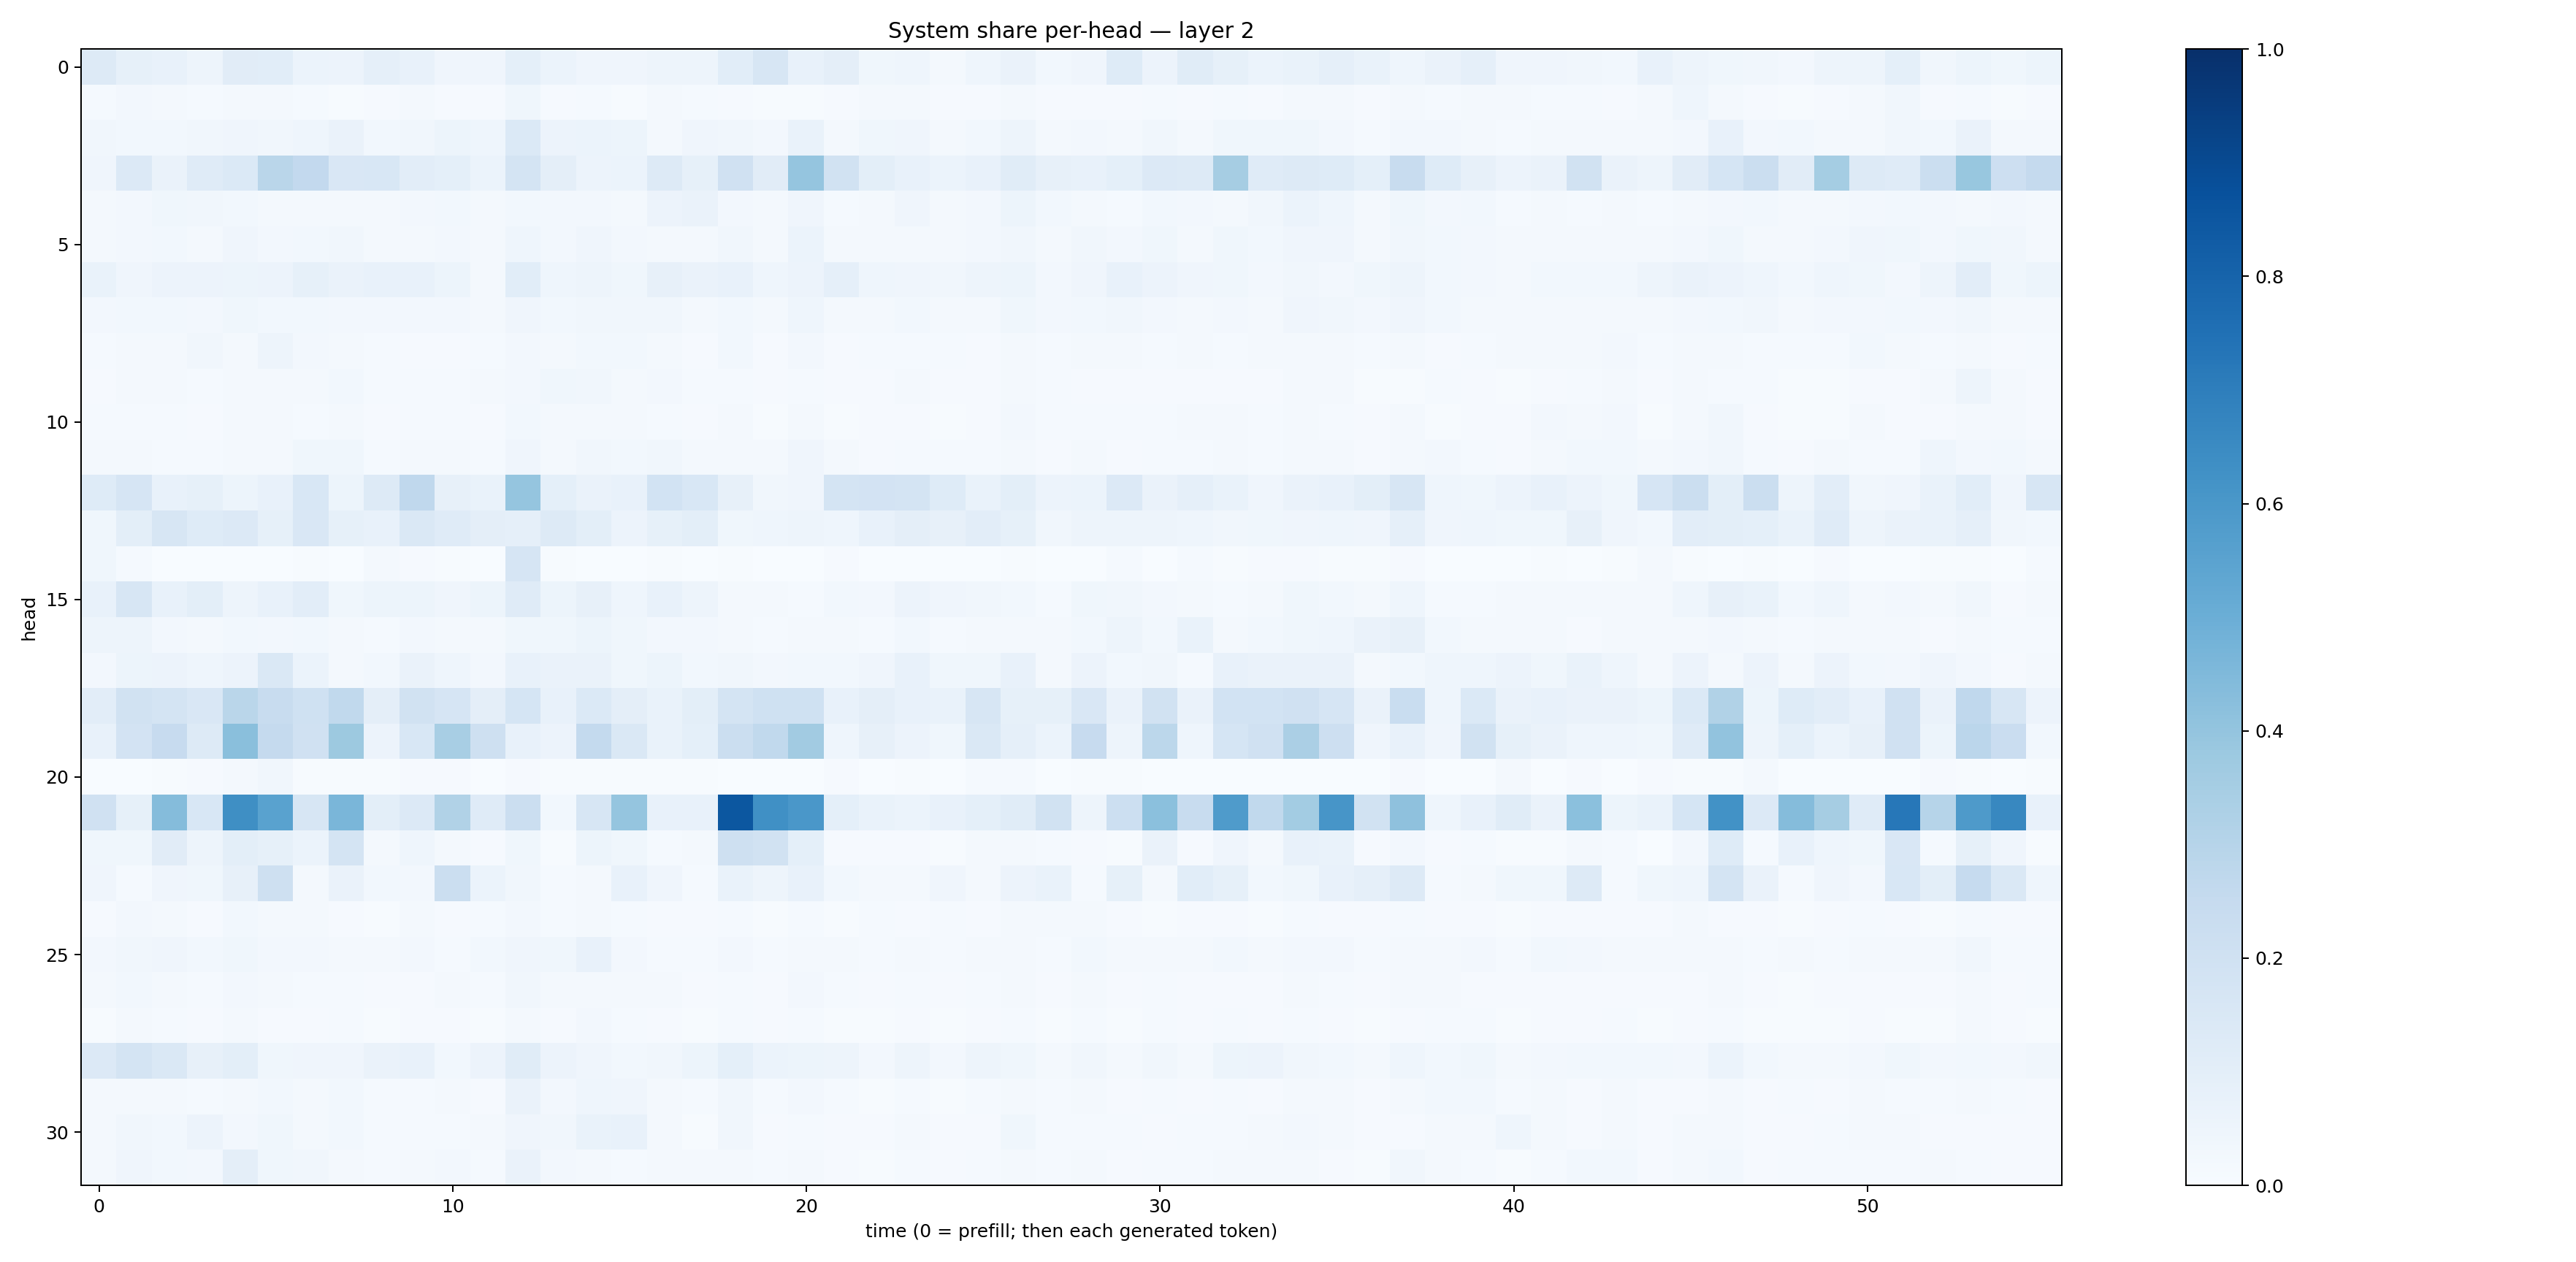

Values plotted in this chart, from the file beside it:
0.12746085, 0.0829097, 0.073787354, 0.05034267, 0.110824786, 0.10763149, 0.06063847, 0.056239318, 0.089306936, 0.07543655, 0.04268865, 0.041263063, 0.09082136, 0.059954207, 0.039902095, 0.04153903, 0.049484707, 0.04736165, 0.1072083, 0.15663058, 0.07549093, 0.096251205, 0.036168937, 0.045180976
0.01403, 0.02526, 0.02195, 0.01552, 0.0178, 0.01802, 0.01541, 0.007473, 0.008998, 0.01965, 0.008635, 0.009488, 0.03596, 0.008539, 0.01209, 0.004875, 0.02052, 0.01417, 0.009009, 0.00615, 0.007698, 0.008249, 0.02182, 0.01613
0.03373, 0.02955, 0.03079, 0.03199, 0.0421, 0.03242, 0.04586, 0.06536, 0.02794, 0.03135, 0.05089, 0.04546, 0.1394, 0.05704, 0.05916, 0.05147, 0.02175, 0.04162, 0.03451, 0.02661, 0.0673, 0.01968, 0.03821, 0.04041
0.04071, 0.1349, 0.06558, 0.1203, 0.1401, 0.2878, 0.2596, 0.1516, 0.1539, 0.1024, 0.0923, 0.06178, 0.1745, 0.09761, 0.05722, 0.06108, 0.1255, 0.08561, 0.1954, 0.1116, 0.3978, 0.1901, 0.09844, 0.07359
0.01697, 0.02721, 0.03765, 0.03454, 0.02958, 0.02276, 0.02302, 0.02214, 0.01594, 0.02664, 0.03047, 0.01971, 0.03031, 0.02545, 0.0237, 0.02322, 0.05592, 0.06472, 0.02444, 0.01781, 0.04121, 0.01434, 0.0202, 0.04049
0.01874, 0.02608, 0.02815, 0.02097, 0.04153, 0.02632, 0.03007, 0.03147, 0.02044, 0.01915, 0.02666, 0.02192, 0.04366, 0.02714, 0.04141, 0.02717, 0.02309, 0.02044, 0.03145, 0.02336, 0.05982, 0.01883, 0.01656, 0.02253
0.06897, 0.04185, 0.05851, 0.05494, 0.05171, 0.05748, 0.08437, 0.06263, 0.07107, 0.07082, 0.05396, 0.02202, 0.1085, 0.04332, 0.0476, 0.03811, 0.08189, 0.06603, 0.07421, 0.04418, 0.05817, 0.08752, 0.04432, 0.04023
0.02468, 0.02844, 0.03066, 0.02682, 0.03709, 0.02999, 0.02997, 0.02389, 0.02515, 0.02346, 0.02458, 0.02027, 0.04096, 0.02933, 0.03463, 0.03328, 0.03293, 0.02158, 0.03086, 0.01874, 0.04399, 0.02341, 0.02045, 0.03072
0.01256, 0.01753, 0.01822, 0.03451, 0.02141, 0.04844, 0.02599, 0.02052, 0.01192, 0.01021, 0.008854, 0.0122, 0.0244, 0.01753, 0.02749, 0.02772, 0.01898, 0.01029, 0.0275, 0.009419, 0.02574, 0.01068, 0.01189, 0.01181
0.008216, 0.02289, 0.02234, 0.0151, 0.02048, 0.02339, 0.02168, 0.02802, 0.01231, 0.01457, 0.01331, 0.01855, 0.0267, 0.03812, 0.03331, 0.02125, 0.02594, 0.01194, 0.01396, 0.01024, 0.01449, 0.009344, 0.01057, 0.01801
0.01207, 0.01513, 0.01522, 0.01097, 0.01946, 0.0172, 0.01542, 0.02127, 0.00879, 0.01534, 0.01496, 0.009617, 0.02906, 0.01563, 0.02295, 0.0227, 0.01434, 0.01038, 0.02069, 0.007581, 0.02291, 0.006495, 0.008372, 0.01088
0.01831, 0.01972, 0.01523, 0.01409, 0.01966, 0.0231, 0.0384, 0.03801, 0.01548, 0.01702, 0.01807, 0.01409, 0.04007, 0.01991, 0.0349, 0.03123, 0.03235, 0.01708, 0.02088, 0.02308, 0.03906, 0.01784, 0.01154, 0.01505
0.1237, 0.1666, 0.07227, 0.08537, 0.05466, 0.07396, 0.1528, 0.05378, 0.1256, 0.2689, 0.08005, 0.06903, 0.3951, 0.09346, 0.06557, 0.07612, 0.1874, 0.1557, 0.0804, 0.03466, 0.04255, 0.1775, 0.1798, 0.1744
0.03853, 0.1013, 0.1563, 0.1212, 0.1333, 0.08429, 0.1492, 0.0848, 0.07309, 0.147, 0.1203, 0.09603, 0.08966, 0.1303, 0.1013, 0.05816, 0.08565, 0.09935, 0.03584, 0.04361, 0.04871, 0.04569, 0.07312, 0.097
0.03866, 0.01489, 0.003402, 0.003151, 0.002497, 0.003106, 0.005827, 0.003705, 0.01599, 0.01168, 0.005841, 0.002473, 0.1646, 0.00496, 0.002994, 0.002064, 0.006841, 0.002905, 0.006439, 0.0023, 0.003253, 0.008659, 0.002979, 0.003832
0.07684, 0.1581, 0.0768, 0.09796, 0.04737, 0.07275, 0.1036, 0.03702, 0.05204, 0.05159, 0.0411, 0.05159, 0.1177, 0.05391, 0.07904, 0.04476, 0.07275, 0.04813, 0.02285, 0.01688, 0.01493, 0.03094, 0.02349, 0.0549
0.04705, 0.05022, 0.02616, 0.02289, 0.03038, 0.02694, 0.02761, 0.02269, 0.01551, 0.02537, 0.01851, 0.0173, 0.03806, 0.03731, 0.0534, 0.0365, 0.02362, 0.02562, 0.02031, 0.014, 0.02291, 0.01727, 0.01516, 0.03095
0.02539, 0.05101, 0.05833, 0.04501, 0.0559, 0.1417, 0.06044, 0.0208, 0.03017, 0.06264, 0.04416, 0.02644, 0.07454, 0.06327, 0.06307, 0.03785, 0.05091, 0.03067, 0.03152, 0.02535, 0.03032, 0.03078, 0.0424, 0.07591
0.1034, 0.1937, 0.1781, 0.1485, 0.2855, 0.2382, 0.203, 0.2635, 0.09485, 0.1898, 0.1648, 0.09706, 0.1698, 0.07289, 0.1396, 0.09574, 0.06996, 0.09969, 0.179, 0.2016, 0.2016, 0.07519, 0.09706, 0.07585
0.07488, 0.1836, 0.245, 0.1253, 0.422, 0.2502, 0.1956, 0.377, 0.05522, 0.1534, 0.3415, 0.2068, 0.07239, 0.05677, 0.254, 0.1476, 0.06868, 0.09045, 0.2228, 0.2632, 0.3627, 0.04443, 0.08067, 0.05697
0.00356, 0.003808, 0.004169, 0.008879, 0.01889, 0.03466, 0.006807, 0.005345, 0.005326, 0.008199, 0.008072, 0.003817, 0.0102, 0.004158, 0.004153, 0.007114, 0.004085, 0.004987, 0.002252, 0.002887, 0.003078, 0.009375, 0.00204, 0.004154
0.1966, 0.0829, 0.4372, 0.1544, 0.633, 0.5528, 0.162, 0.4638, 0.09806, 0.1329, 0.3144, 0.1176, 0.2212, 0.0281, 0.1611, 0.3955, 0.07597, 0.073, 0.8509, 0.6305, 0.6011, 0.09223, 0.06707, 0.06011
0.03791, 0.03615, 0.1119, 0.04826, 0.09985, 0.0829, 0.06206, 0.1756, 0.01847, 0.04655, 0.0186, 0.01128, 0.03881, 0.006835, 0.05329, 0.03749, 0.01454, 0.01736, 0.2109, 0.1903, 0.09334, 0.008985, 0.008801, 0.01014
0.04002, 0.01303, 0.03912, 0.03594, 0.07932, 0.2045, 0.02145, 0.06434, 0.02961, 0.02435, 0.2238, 0.06016, 0.03474, 0.01438, 0.02096, 0.07141, 0.04053, 0.01325, 0.06988, 0.04841, 0.0746, 0.03027, 0.01797, 0.01808
0.01036, 0.02618, 0.01563, 0.009218, 0.02967, 0.01849, 0.02057, 0.01151, 0.006761, 0.01673, 0.009625, 0.01334, 0.02401, 0.01312, 0.01932, 0.01257, 0.01135, 0.009278, 0.012, 0.006995, 0.01335, 0.006828, 0.01358, 0.008641
0.02548, 0.03345, 0.04173, 0.02939, 0.03762, 0.02696, 0.02603, 0.01653, 0.02026, 0.02468, 0.0146, 0.0312, 0.04122, 0.03532, 0.07577, 0.02652, 0.01457, 0.01392, 0.02368, 0.01442, 0.0198, 0.01601, 0.0149, 0.0195
0.0181, 0.02877, 0.02059, 0.01377, 0.02354, 0.0179, 0.01334, 0.01386, 0.009363, 0.008752, 0.01599, 0.01378, 0.03231, 0.01598, 0.01892, 0.01767, 0.02021, 0.008902, 0.01301, 0.01031, 0.02379, 0.01419, 0.01141, 0.01427
0.007315, 0.01708, 0.01524, 0.008507, 0.01706, 0.01008, 0.01024, 0.01187, 0.005864, 0.007996, 0.009797, 0.007312, 0.01871, 0.01119, 0.02546, 0.01241, 0.01076, 0.006225, 0.01193, 0.008427, 0.01513, 0.006294, 0.006827, 0.009075
0.1345, 0.1792, 0.1459, 0.07968, 0.09804, 0.03537, 0.04102, 0.04092, 0.06322, 0.07152, 0.02982, 0.0562, 0.1141, 0.05789, 0.04247, 0.02885, 0.03364, 0.05232, 0.09095, 0.06207, 0.05461, 0.0494, 0.02665, 0.04788
0.01993, 0.02133, 0.01755, 0.01524, 0.02091, 0.02735, 0.02343, 0.03007, 0.01371, 0.01185, 0.01606, 0.01101, 0.06601, 0.02498, 0.04562, 0.04006, 0.01969, 0.01555, 0.03435, 0.01307, 0.02503, 0.01201, 0.005395, 0.01296
0.01868, 0.03125, 0.0281, 0.05576, 0.02346, 0.03721, 0.01898, 0.03112, 0.01496, 0.01262, 0.01199, 0.0182, 0.0403, 0.03477, 0.06751, 0.07046, 0.01565, 0.006734, 0.0337, 0.008684, 0.01192, 0.01012, 0.009798, 0.02191
0.02086, 0.04219, 0.03092, 0.02391, 0.0939, 0.03894, 0.03179, 0.02262, 0.0136, 0.0192, 0.02452, 0.01446, 0.06604, 0.02346, 0.01839, 0.01193, 0.01845, 0.01566, 0.02131, 0.01539, 0.02123, 0.009951, 0.007757, 0.0129
